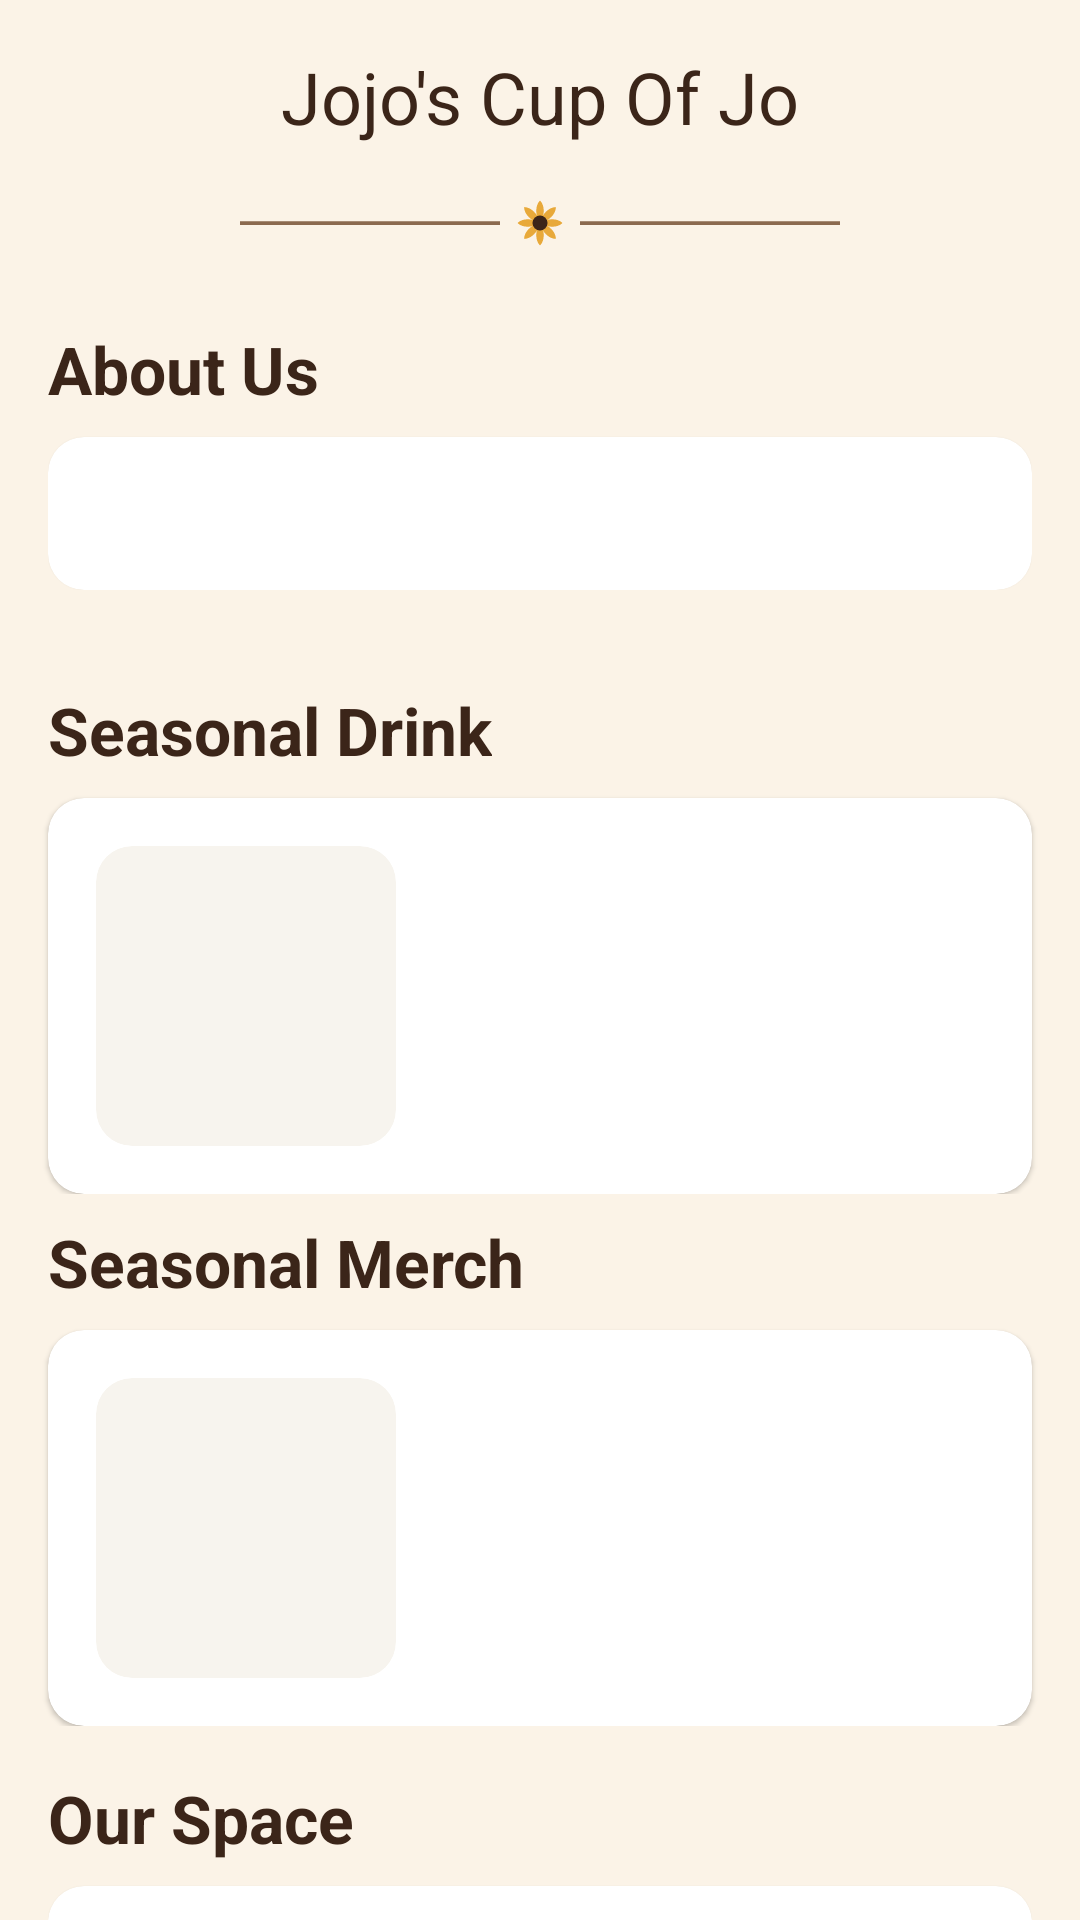

Write the Android layout XML for this screen, with the resource values it uses.
<!-- AndroidManifest.xml: application theme Theme.Jojos_Cup_Of_Jo -->
<!-- res/layout/fragment_home.xml -->
<?xml version="1.0" encoding="utf-8"?>
<androidx.core.widget.NestedScrollView
    xmlns:android="http://schemas.android.com/apk/res/android"
    xmlns:app="http://schemas.android.com/apk/res-auto"
    android:id="@+id/home_scroll_view"
    android:layout_width="match_parent"
    android:layout_height="match_parent"
    android:fillViewport="true">

    <LinearLayout
        android:layout_width="match_parent"
        android:layout_height="wrap_content"
        android:orientation="vertical"
        android:paddingBottom="@dimen/spacing_lg">

        
        <LinearLayout
            android:layout_width="match_parent"
            android:layout_height="wrap_content"
            android:gravity="center_vertical"
            android:orientation="horizontal"
            android:padding="@dimen/spacing_md">

            <TextView
                android:layout_width="match_parent"
                android:layout_height="wrap_content"
                android:gravity="center"
                android:text="@string/app_name"
                android:textAppearance="@style/TextAppearance.Material3.HeadlineSmall"
                android:textColor="?attr/colorOnSurface" />

        </LinearLayout>

        <ImageView
            android:layout_width="match_parent"
            android:layout_height="20dp"
            android:layout_marginBottom="@dimen/spacing_sm"
            android:contentDescription="@null"
            android:scaleType="fitCenter"
            android:src="@drawable/ic_sunflower_divider" />

        
        <LinearLayout
            android:layout_width="match_parent"
            android:layout_height="wrap_content"
            android:orientation="vertical"
            android:padding="@dimen/spacing_md">

            <TextView
                android:layout_width="wrap_content"
                android:layout_height="wrap_content"
                android:text="@string/heading_about_us"
                android:textAppearance="@style/TextAppearance.Jojo.SectionHeading" />

            <com.google.android.material.card.MaterialCardView
                android:layout_width="match_parent"
                android:layout_height="wrap_content"
                android:layout_marginTop="@dimen/spacing_sm"
                app:cardBackgroundColor="@color/white"
                app:cardCornerRadius="@dimen/card_corner_radius"
                app:cardElevation="1dp"
                app:strokeWidth="0dp">

                <TextView
                    android:id="@+id/about_us_blurb"
                    android:layout_width="match_parent"
                    android:layout_height="wrap_content"
                    android:padding="@dimen/spacing_md"
                    android:textAppearance="@style/TextAppearance.Material3.BodyMedium"
                    android:textColor="@color/coffee_espresso_900" />

            </com.google.android.material.card.MaterialCardView>

        </LinearLayout>


        
        <LinearLayout
            android:id="@+id/section_seasonal_drink"
            android:layout_width="match_parent"
            android:layout_height="wrap_content"
            android:orientation="vertical"
            android:paddingTop="@dimen/spacing_md">

            <TextView
                android:layout_width="wrap_content"
                android:layout_height="wrap_content"
                android:layout_marginHorizontal="@dimen/spacing_md"
                android:text="@string/heading_seasonal_drink"
                android:textAppearance="@style/TextAppearance.Jojo.SectionHeading" />

            <include
                android:id="@+id/seasonal_drink_card"
                layout="@layout/item_home_highlight_card" />

        </LinearLayout>

        
        <LinearLayout
            android:id="@+id/section_seasonal_merch"
            android:layout_width="match_parent"
            android:layout_height="wrap_content"
            android:orientation="vertical"
            android:paddingTop="@dimen/spacing_sm">

            <TextView
                android:layout_width="wrap_content"
                android:layout_height="wrap_content"
                android:layout_marginHorizontal="@dimen/spacing_md"
                android:text="@string/heading_seasonal_merch"
                android:textAppearance="@style/TextAppearance.Jojo.SectionHeading" />

            <include
                android:id="@+id/seasonal_merch_card"
                layout="@layout/item_home_highlight_card" />

        </LinearLayout>

        
        <LinearLayout
            android:layout_width="match_parent"
            android:layout_height="wrap_content"
            android:orientation="vertical"
            android:padding="@dimen/spacing_md">

            <TextView
                android:layout_width="wrap_content"
                android:layout_height="wrap_content"
                android:text="@string/heading_our_space"
                android:textAppearance="@style/TextAppearance.Jojo.SectionHeading" />

            <com.google.android.material.card.MaterialCardView
                android:layout_width="match_parent"
                android:layout_height="wrap_content"
                android:layout_marginTop="@dimen/spacing_sm"
                app:cardBackgroundColor="@color/white"
                app:cardCornerRadius="@dimen/card_corner_radius"
                app:cardElevation="1dp"
                app:strokeWidth="0dp">

                <TextView
                    android:id="@+id/store_story_blurb"
                    android:layout_width="match_parent"
                    android:layout_height="wrap_content"
                    android:padding="@dimen/spacing_md"
                    android:textAppearance="@style/TextAppearance.Material3.BodyMedium"
                    android:textColor="@color/coffee_espresso_900" />

            </com.google.android.material.card.MaterialCardView>

            <LinearLayout
                android:layout_width="match_parent"
                android:layout_height="wrap_content"
                android:layout_marginTop="@dimen/spacing_sm"
                android:orientation="horizontal">

                <View
                    android:layout_width="0dp"
                    android:layout_height="@dimen/store_photo_size"
                    android:layout_marginEnd="@dimen/spacing_sm"
                    android:layout_weight="1"
                    android:background="@drawable/bg_placeholder_square" />

                <View
                    android:layout_width="0dp"
                    android:layout_height="@dimen/store_photo_size"
                    android:layout_marginEnd="@dimen/spacing_sm"
                    android:layout_weight="1"
                    android:background="@drawable/bg_placeholder_square" />

                <View
                    android:layout_width="0dp"
                    android:layout_height="@dimen/store_photo_size"
                    android:layout_weight="1"
                    android:background="@drawable/bg_placeholder_square" />

            </LinearLayout>

        </LinearLayout>

        
        <LinearLayout
            android:layout_width="match_parent"
            android:layout_height="wrap_content"
            android:orientation="vertical"
            android:padding="@dimen/spacing_md">

            <TextView
                android:layout_width="wrap_content"
                android:layout_height="wrap_content"
                android:text="@string/heading_hours_location"
                android:textAppearance="@style/TextAppearance.Jojo.SectionHeading" />

            <TextView
                android:id="@+id/store_address"
                android:layout_width="match_parent"
                android:layout_height="wrap_content"
                android:layout_marginTop="@dimen/spacing_sm"
                android:textAppearance="@style/TextAppearance.Material3.BodyMedium" />

            <TextView
                android:id="@+id/store_phone"
                android:layout_width="match_parent"
                android:layout_height="wrap_content"
                android:textAppearance="@style/TextAppearance.Material3.BodyMedium" />

            <LinearLayout
                android:id="@+id/store_hours_container"
                android:layout_width="match_parent"
                android:layout_height="wrap_content"
                android:layout_marginTop="@dimen/spacing_sm"
                android:orientation="vertical" />

        </LinearLayout>

        <ImageView
            android:layout_width="match_parent"
            android:layout_height="20dp"
            android:layout_marginTop="@dimen/spacing_md"
            android:contentDescription="@null"
            android:scaleType="fitCenter"
            android:src="@drawable/ic_sunflower_divider" />

        
        <TextView
            android:id="@+id/thank_you_note"
            android:layout_width="match_parent"
            android:layout_height="wrap_content"
            android:layout_marginTop="@dimen/spacing_sm"
            android:gravity="center"
            android:padding="@dimen/spacing_md"
            android:textAppearance="@style/TextAppearance.Jojo.Quote" />

    </LinearLayout>

</androidx.core.widget.NestedScrollView>
<!-- res/layout/item_home_highlight_card.xml (included above) -->
<?xml version="1.0" encoding="utf-8"?>
<com.google.android.material.card.MaterialCardView
    xmlns:android="http://schemas.android.com/apk/res/android"
    xmlns:app="http://schemas.android.com/apk/res-auto"
    android:layout_width="match_parent"
    android:layout_height="wrap_content"
    android:layout_marginHorizontal="@dimen/spacing_md"
    android:layout_marginTop="@dimen/spacing_sm"
    android:clickable="true"
    android:focusable="true"
    app:cardBackgroundColor="@color/white"
    app:cardCornerRadius="@dimen/card_corner_radius"
    app:cardElevation="1dp"
    app:strokeWidth="0dp">

    <LinearLayout
        android:layout_width="match_parent"
        android:layout_height="wrap_content"
        android:baselineAligned="false"
        android:gravity="center_vertical"
        android:orientation="horizontal"
        android:padding="@dimen/spacing_md">

        <com.google.android.material.card.MaterialCardView
            android:layout_width="@dimen/seasonal_image_size"
            android:layout_height="@dimen/seasonal_image_size"
            app:cardCornerRadius="@dimen/card_corner_radius"
            app:cardElevation="0dp"
            app:strokeWidth="0dp">

            <ImageView
                android:id="@+id/highlight_image"
                android:layout_width="match_parent"
                android:layout_height="match_parent"
                android:contentDescription="@null"
                android:scaleType="centerCrop" />

        </com.google.android.material.card.MaterialCardView>

        <LinearLayout
            android:layout_width="0dp"
            android:layout_height="wrap_content"
            android:layout_marginStart="@dimen/spacing_md"
            android:layout_weight="1"
            android:orientation="vertical">

            <TextView
                android:id="@+id/highlight_name"
                android:layout_width="match_parent"
                android:layout_height="wrap_content"
                android:textAppearance="@style/TextAppearance.Material3.TitleMedium"
                android:textColor="@color/coffee_espresso_900" />

            <TextView
                android:id="@+id/highlight_description"
                android:layout_width="match_parent"
                android:layout_height="wrap_content"
                android:layout_marginTop="2dp"
                android:ellipsize="end"
                android:maxLines="2"
                android:textAppearance="@style/TextAppearance.Material3.BodyMedium"
                android:textColor="@color/coffee_mocha_500" />

        </LinearLayout>

    </LinearLayout>

</com.google.android.material.card.MaterialCardView>
<!-- resources referenced by this layout -->
<resources>
  <color name="coffee_espresso_900">#3B2519</color>
  <color name="coffee_mocha_500">#8B6A4F</color>
  <color name="white">#FFFFFFFF</color>
  <dimen name="card_corner_radius">12dp</dimen>
  <dimen name="seasonal_image_size">100dp</dimen>
  <dimen name="spacing_lg">24dp</dimen>
  <dimen name="spacing_md">16dp</dimen>
  <dimen name="spacing_sm">8dp</dimen>
  <dimen name="store_photo_size">96dp</dimen>
  <!-- drawable bg_placeholder_square (drawable) -->
  <?xml version="1.0" encoding="utf-8"?>
  <shape xmlns:android="http://schemas.android.com/apk/res/android"
      android:shape="rectangle">
      <solid android:color="@color/coffee_cream_200" />
      <corners android:radius="@dimen/card_corner_radius" />
  </shape>
  <!-- drawable ic_sunflower_divider: vector/xml drawable (drawable, 2532 chars, omitted) -->
  <string name="app_name">Jojo\'s Cup Of Jo</string>
  <string name="heading_about_us">About Us</string>
  <string name="heading_hours_location">Visit Us</string>
  <string name="heading_our_space">Our Space</string>
  <string name="heading_seasonal_drink">Seasonal Drink</string>
  <string name="heading_seasonal_merch">Seasonal Merch</string>
  <style name="TextAppearance.Jojo.Quote" parent="TextAppearance.Material3.BodyMedium">
          <item name="android:textStyle">italic</item>
          <item name="android:textColor">?attr/colorPrimary</item>
      </style>
  <style name="TextAppearance.Jojo.SectionHeading" parent="TextAppearance.Material3.TitleLarge">
          <item name="android:textColor">?attr/colorOnSurface</item>
          <item name="android:textStyle">bold</item>
      </style>
  <style name="Theme.Jojos_Cup_Of_Jo" parent="Base.Theme.Jojos_Cup_Of_Jo" />
  <color name="coffee_cream_200">#F3E4CF</color>
  <style name="Base.Theme.Jojos_Cup_Of_Jo" parent="Theme.Material3.DayNight.NoActionBar">
          <item name="colorPrimary">@color/coffee_mocha_700</item>
          <item name="colorOnPrimary">@color/coffee_cream_50</item>
          <item name="colorPrimaryContainer">@color/coffee_cream_200</item>
          <item name="colorOnPrimaryContainer">@color/coffee_espresso_900</item>
          <item name="colorSecondary">@color/sunflower_yellow_500</item>
          <item name="colorOnSecondary">@color/coffee_espresso_900</item>
          <item name="colorSecondaryContainer">@color/sage_green_100</item>
          <item name="colorOnSecondaryContainer">@color/sage_green_800</item>
          <item name="colorSurface">@color/coffee_cream_50</item>
          <item name="colorOnSurface">@color/coffee_espresso_900</item>
          <item name="android:colorBackground">@color/coffee_cream_100</item>
      </style>
  <color name="coffee_mocha_700">#6F4E37</color>
  <color name="coffee_cream_50">#FFFDF8</color>
  <color name="sunflower_yellow_500">#E8A93A</color>
  <color name="sage_green_100">#E3E8D5</color>
  <color name="sage_green_800">#3F4B30</color>
  <color name="coffee_cream_100">#FBF3E7</color>
</resources>
